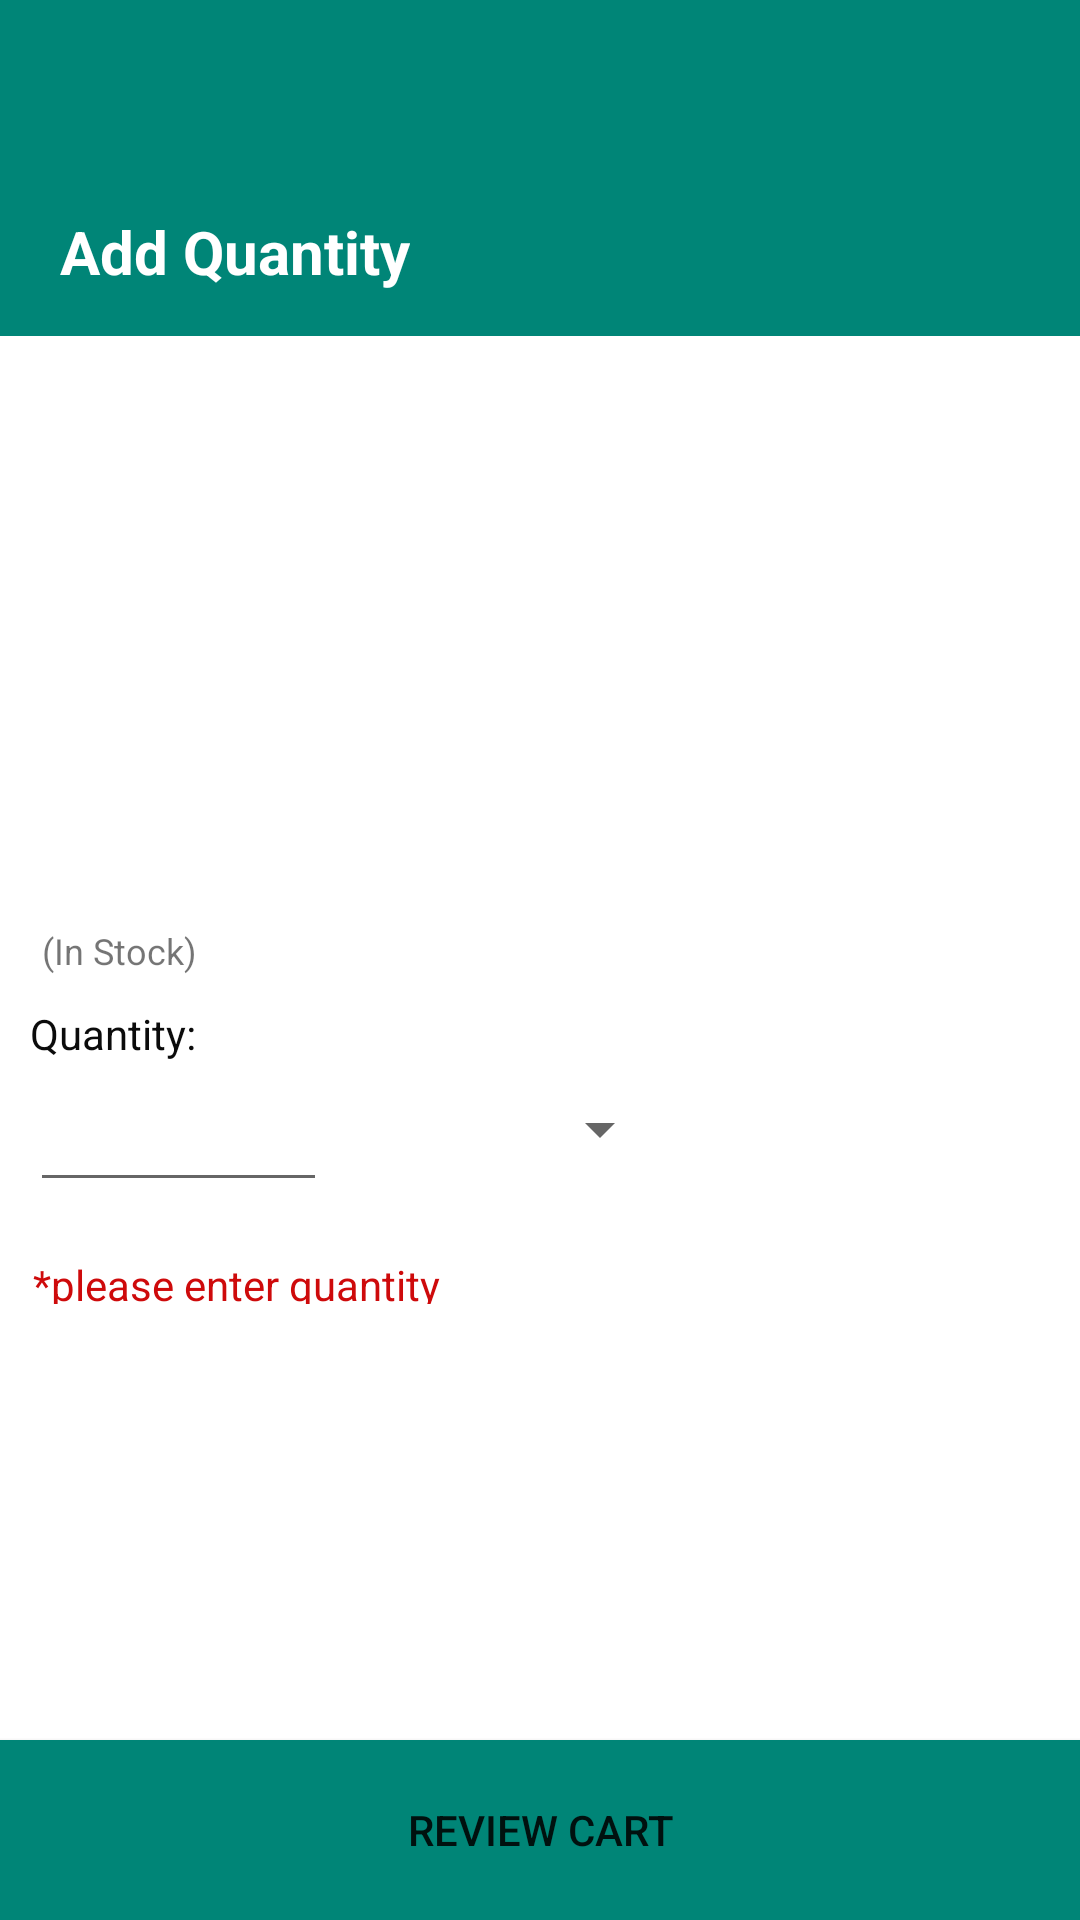

Reconstruct the res/layout file that produces this screen, plus the resources it refers to.
<!-- AndroidManifest.xml: application theme AppTheme -->
<!-- res/layout/activity_searchable.xml -->
<RelativeLayout xmlns:android="http://schemas.android.com/apk/res/android"
    android:layout_width="match_parent"
    android:layout_height="match_parent">

    <android.support.v7.widget.LinearLayoutCompat xmlns:android="http://schemas.android.com/apk/res/android"
        xmlns:tools="http://schemas.android.com/tools"
        android:id="@+id/linearlayout"
        android:layout_width="match_parent"
        android:layout_height="match_parent"
        android:layout_alignParentTop="true"
        android:orientation="vertical"
        tools:context=".Home">

        <include
            layout="@layout/search_bar"
            android:layout_width="match_parent"
            android:layout_height="?attr/actionBarSize"
            android:layout_alignParentTop="true" />

        <include
            android:id="@+id/addquantityscreen"
            layout="@layout/quantity_layout" />

    </android.support.v7.widget.LinearLayoutCompat>

    <Button
        android:id="@+id/reviewcartbutton"
        android:layout_width="match_parent"
        android:layout_height="60dp"
        android:layout_alignParentBottom="true"
        android:background="@color/colorPrimary"
        android:text="Review Cart" />
</RelativeLayout>
<!-- res/layout/search_bar.xml (included above) -->
<?xml version="1.0" encoding="utf-8"?>
<android.support.design.widget.AppBarLayout
    xmlns:android="http://schemas.android.com/apk/res/android"
    android:layout_width="match_parent"
    android:layout_height="?attr/actionBarSize">
    <android.support.v7.widget.Toolbar
        android:id="@+id/tb1"
        android:layout_width="match_parent"
        android:layout_height="match_parent"
        android:theme="@style/Theme.MyTheme">
        <android.support.v7.widget.LinearLayoutCompat
            android:layout_width="wrap_content"
            android:layout_height="match_parent"
            android:orientation="horizontal">
            <android.support.v7.widget.AppCompatImageButton
                android:id="@+id/back_button"
                android:layout_width="wrap_content"
                android:layout_height="match_parent"
                android:background="@color/colorPrimary"
                android:src="@drawable/back_white" />
            <TextView
                android:layout_width="wrap_content"
                android:layout_height="match_parent"
                android:id="@+id/searchbartext"
                android:layout_marginStart="10dp"
                android:gravity="center|start"
                android:textColor="@color/white"
                android:textStyle="bold"
                android:textSize="20sp"/>

        </android.support.v7.widget.LinearLayoutCompat>

    </android.support.v7.widget.Toolbar>

</android.support.design.widget.AppBarLayout>
<!-- res/layout/quantity_layout.xml (included above) -->
<?xml version="1.0" encoding="utf-8"?>
<RelativeLayout
    xmlns:android="http://schemas.android.com/apk/res/android"
    xmlns:app="http://schemas.android.com/apk/res-auto"
    android:layout_width="match_parent"
    xmlns:tools="http://schemas.android.com/tools"
    android:layout_height="match_parent"
    tools:context=".Addquantity">

    <android.support.design.widget.AppBarLayout
        android:id="@+id/add_quantitybar"
        android:layout_width="match_parent"
        android:layout_height="?attr/actionBarSize">

        <android.support.v7.widget.LinearLayoutCompat
            android:layout_width="wrap_content"
            android:layout_height="match_parent"
            android:orientation="horizontal">

            <android.support.v7.widget.AppCompatImageButton
                android:id="@+id/back_buttonaddquantity"
                android:layout_width="wrap_content"
                android:layout_height="match_parent"
                android:layout_marginStart="10dp"
                android:background="@color/colorPrimary"
                android:src="@drawable/back_white" />

            <TextView
                android:id="@+id/add_quantitytext"
                android:layout_width="wrap_content"
                android:layout_height="match_parent"
                android:layout_marginStart="10dp"
                android:gravity="center|start"
                android:text="Add Quantity"
                android:textColor="@color/white"
                android:textSize="20sp"
                android:textStyle="bold" />

        </android.support.v7.widget.LinearLayoutCompat>

    </android.support.design.widget.AppBarLayout>

    <android.support.v7.widget.AppCompatImageView
        android:id="@+id/setproductimage"
        android:layout_width="150dp"
        android:layout_height="150dp"
        android:layout_below="@+id/add_quantitybar"
        android:layout_alignParentStart="true"
        android:layout_alignParentEnd="true"
        android:layout_marginStart="117dp"
        android:layout_marginEnd="117dp" />

    <TextView
        android:id="@+id/setproductname"
        android:layout_width="280dp"
        android:layout_height="wrap_content"
        android:layout_below="@+id/setproductimage"
        android:layout_alignParentStart="true"
        android:layout_marginStart="10dp"
        android:layout_marginTop="10dp"
        android:textColor="@color/primary_text"
        android:textSize="22sp" />

    <TextView
        android:id="@+id/currentstock"
        android:layout_width="wrap_content"
        android:layout_height="wrap_content"
        android:layout_alignStart="@+id/setproductname"
        android:layout_alignBottom="@+id/setproductname"
        android:layout_marginStart="0dp"
        android:layout_marginBottom="-24dp"
        android:textColor="@color/primary_text" />


    <EditText
        android:id="@+id/quantityedit"
        android:layout_width="99dp"
        android:layout_height="wrap_content"
        android:layout_below="@+id/setproductname"
        android:layout_alignParentStart="true"
        android:layout_marginStart="10dp"
        android:layout_marginTop="58dp"
        android:gravity="center"
        android:inputType="number" />

    <Button
        android:id="@+id/additembutton"
        android:layout_width="match_parent"
        android:layout_height="50dp"
        android:layout_alignParentBottom="true"
        android:text="Add Item"
        android:textSize="20sp"
         />

    <TextView
        android:id="@+id/errormessage"
        android:layout_width="139dp"
        android:layout_height="16dp"
        android:layout_below="@+id/quantityedit"
        android:layout_alignStart="@+id/quantityedit"
        android:layout_marginStart="1dp"
        android:layout_marginTop="18dp"
        android:text="*please enter quantity"
        android:textColor="@color/red" />

    <Spinner
        android:id="@+id/spinner"
        android:layout_width="100dp"
        android:layout_height="wrap_content"
        android:layout_alignTop="@+id/quantityedit"
        android:layout_marginStart="15dp"
        android:layout_marginTop="5dp"
        android:layout_toEndOf="@+id/quantityedit" />

    <TextView
        android:id="@+id/textView2"
        android:layout_width="wrap_content"
        android:layout_height="wrap_content"
        android:layout_below="@+id/textView3"
        android:layout_alignParentStart="true"
        android:layout_marginStart="10dp"
        android:layout_marginTop="10dp"
        android:text="Quantity:"
        android:textColor="@color/primary_text" />

    <TextView
        android:id="@+id/textView3"
        android:layout_width="wrap_content"
        android:layout_height="wrap_content"
        android:layout_alignBottom="@+id/currentstock"
        android:layout_marginStart="4dp"
        android:layout_marginBottom="0dp"
        android:layout_toEndOf="@+id/currentstock"
        android:text="(In Stock)"
        android:textSize="12sp" />

</RelativeLayout>
<!-- resources referenced by this layout -->
<resources>
  <color name="colorPrimary">#008577</color>
  <color name="primary_text">#0b0b0b</color>
  <color name="red">#ce0a0b</color>
  <color name="white">#ffffff</color>
  <style name="Theme.MyTheme" parent="Theme.AppCompat">
          <item name="searchViewStyle">@style/MySearchViewStyle</item>
      </style>
  <style name="AppTheme" parent="Theme.MaterialComponents.Light.NoActionBar">
          
          <item name="colorPrimary">@color/colorPrimary</item>
          <item name="colorPrimaryDark">@color/colorPrimaryDark</item>
          <item name="colorAccent">@color/colorPrimary    </item>
      </style>
  <style name="MySearchViewStyle" parent="Widget.AppCompat.SearchView">
      
          <item name="queryBackground">@color/colorPrimary</item>
      
          <item name="submitBackground">@color/colorPrimary</item>
      
  
      
  
      
          <item name="goIcon">@color/white</item>
      </style>
  <color name="colorPrimaryDark">#00574B</color>
</resources>
